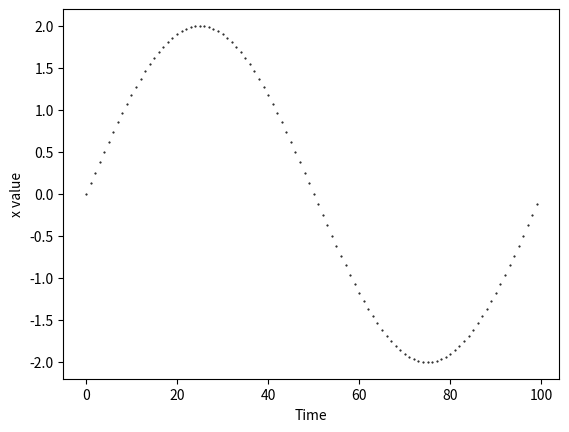

Recreate this plot in Python. (Note: this script raises an exception after producing the figure.)
from scipy import *
import scipy.io
import scipy.ndimage
import numpy as np
import scipy.optimize as sp
import numpy.random
import matplotlib
#matplotlib.use('Agg') # When running on cluster, plots cannot be shown and this must be used
import matplotlib.pyplot as plt
import time
import sys
plt.rc('image', cmap='viridis')
from scipy import optimize
numpy.random.seed(13)
#from hd_dataload import *


# All likelihood, gradient functions etc return negative versions
# Minimize the negative likelihood.

##############
# Parameters #
##############
offset = 1000 # Starting point in observed X values
T = 100
P = 1 # Dimensions of latent variable 
sigma_f_fit = 8 # Variance for the tuning curve GP that is fitted. 8
delta_f_fit = 0.3 # Scale for the tuning curve GP that is fitted. 0.3
sigma_epsilon_f_fit = 0.2 # Assumed variance of observations for the GP that is fitted. 10e-5
gridpoints = 50 # Number of grid points
TOLERANCE_X = 0.1 # for X posterior
LIKELIHOOD_MODEL = "poisson" # "bernoulli" "poisson"
print("Likelihood model:",LIKELIHOOD_MODEL)
INFERENCE_METHOD = 3 # 1. No LA. 2. Standard LA. 3. Decoupled LA
sigma_x = 2 # Variance of X for K_t
delta_x = 10 # Scale of X for K_t
N_iterations = 10
plottruth = True

def exponential_covariance(t1,t2, sigma, delta):
    distance = abs(t1-t2)
    return sigma * exp(-distance/delta)

def gaussian_periodic_covariance(x1,x2, sigma, delta):
    distancesquared = min([(x1-x2)**2, (x1+2*pi-x2)**2, (x1-2*pi-x2)**2])
    return sigma * exp(-distancesquared/(2*delta))

def gaussian_NONPERIODIC_covariance(x1,x2, sigma, delta):
    distancesquared = (x1-x2)**2
    return sigma * exp(-distancesquared/(2*delta))

######################################
## Generate data for simple example ##
######################################
N = 1

# Generative path for X:
#sigma_path = 1 # Variance
#delta_path = 50 # Scale 
#Kt = np.zeros((T, T)) 
#for t1 in range(T):
#    for t2 in range(T):
#        Kt[t1,t2] = exponential_covariance(t1,t2, sigma_path, delta_path)
#path = numpy.random.multivariate_normal(np.zeros(T), Kt)
#path = np.mod(path, 2*np.pi) # Truncate to keep it between 0 and 2pi
path = 2*np.sin([2*np.pi*t/T for t in range(T)])
# plot path
if plottruth:
    plt.figure()#(figsize=(10,2))
    plt.plot(path, '.', color='black', markersize=1.)
    plt.xlabel("Time")
    plt.ylabel("x value")
    plt.savefig(time.strftime("./plots/%Y-%m-%d")+"-hd-inference-path.pdf",format="pdf")

# Define spike rates
def f(x): 
    return 2-6*x**2
# Plot f and h
if plottruth:
    plt.figure()
    xplotgrid = np.linspace(-2,2,100)
    #plt.plot(xplotgrid,f(xplotgrid))
    plt.plot(xplotgrid,np.exp(f(xplotgrid))/(1+np.exp(f(xplotgrid))), color="blue")
    plt.title("Spike rate h in dark blue")
    plt.ylim(0,1)

# Generate y_spikes, Bernoulli
true_f = f(path)
rates = np.exp(true_f)/(1+np.exp(true_f)) # h tuning curve values
y_spikes = np.array([np.random.binomial(1, rates)])

###############################
## Inference of tuning curves #
###############################

# NEGATIVE Loglikelihood, gradient and Hessian. minimize to maximize. Equation (4.17)++
def f_loglikelihood_bernoulli(f_i): # Psi
    likelihoodterm = sum( np.multiply(y_i, f_i) - np.log(1+np.exp(f_i))) # Corrected 16.03 from sum( np.multiply(y_i, (f_i - np.log(1+np.exp(f_i)))) + np.multiply((1-y_i), np.log(1- np.divide(np.exp(f_i), 1 + np.exp(f_i)))))
    priorterm = - 0.5*np.dot(np.transpose(f_i), np.dot(Kx_fit_at_observations_inverse, f_i))
    return - (likelihoodterm + priorterm)
def f_jacobian_bernoulli(f_i):
    e_plain = np.divide(np.exp(f_i), 1 + np.exp(f_i))
    f_derivative = y_i - e_plain - np.dot(Kx_fit_at_observations_inverse, f_i)
    return - f_derivative
def f_hessian_bernoulli(f_i):
    e_tilde = np.divide(np.exp(f_i), (1 + np.exp(f_i))**2)
    f_hessian = - np.diag(e_tilde) - Kx_fit_at_observations_inverse 
    return - f_hessian

# NEGATIVE Loglikelihood, gradient and Hessian. minimize to maximize.
def f_loglikelihood_poisson(f_i):
    likelihoodterm = sum( np.multiply(y_i, f_i) - np.exp(f_i)) 
    priorterm = - 0.5*np.dot(np.transpose(f_i), np.dot(Kx_fit_at_observations_inverse, f_i))
    return - (likelihoodterm + priorterm)
def f_jacobian_poisson(f_i):
    e_poiss = np.exp(f_i)
    f_derivative = y_i - e_poiss - np.dot(Kx_fit_at_observations_inverse, f_i)
    return - f_derivative
def f_hessian_poisson(f_i):
    e_poiss = np.exp(f_i)
    f_hessian = - np.diag(e_poiss) - Kx_fit_at_observations_inverse
    return - f_hessian

# NEGATIVE Loglikelihood and gradient. minimize to maximize.
def x_loglikelihood_decoupled_la(X):
    # yf_term
    if LIKELIHOOD_MODEL == "bernoulli": # equation 4.26
        yf_term = sum(np.multiply(y_spikes, f_hat) - np.log(1 + np.exp(f_hat)))
    elif LIKELIHOOD_MODEL == "poisson": # equation 4.43
        yf_term = sum(np.multiply(y_spikes, f_hat) - np.exp(f_hat))
    # f prior term
    f_prior_term = 0
    for ii in range(N):
        fTKx = np.dot(np.transpose(f_hat[ii]), Kx_fit_at_observations_inverse)
        f_prior_term += np.dot(fTKx, f_hat[ii])
    # det term
    det_term = 0
    for ii in range(N):
        S_inverse = np.diag(np.exp(f_hat[ii]))
        tempmatrix = np.matmul(S_inverse, Kx_fit_at_observations) + np.identity(T) 
        det_term += - 0.5 * np.log(np.linalg.det(tempmatrix))
    # x prior term
    xTKt = np.dot(np.transpose(X), K_t_inverse)
    x_prior_term = - 0.5 * np.dot(xTKt, X)

    posterior_loglikelihood = yf_term + det_term + f_prior_term + x_prior_term
    return - posterior_loglikelihood

def x_jacobian_decoupled_la(X):
    
    return 0

###########################
# EM Inference of X and f #
###########################
def make_Kx(T, X_estimate):
    Kx_fit_at_observations = np.zeros((T,T))
    for x1 in range(T):
        for x2 in range(T):
            Kx_fit_at_observations[x1,x2] = gaussian_periodic_covariance(X_estimate[x1],X_estimate[x2], sigma_f_fit, delta_f_fit)
    # By adding sigma_epsilon on the diagonal, we assume noise and make the covariance matrix positive semidefinite
    Kx_fit_at_observations = Kx_fit_at_observations  + np.identity(T)*sigma_epsilon_f_fit
    return Kx_fit_at_observations

K_t = np.zeros((T,T))
for t1 in range(T):
    for t2 in range(T):
        K_t[t1,t2] = exponential_covariance(t1,t2, sigma_x, delta_x)
K_t_inverse = np.linalg.inv(K_t)

# Initialize X
#X_estimate = np.pi * np.ones(T)
X_estimate = path

X_loglikelihood_old = 0
X_loglikelihood_new = np.inf
### INFERENCE OF X
for iteration in range(N_iterations):
#while abs(X_loglikelihood_new - X_loglikelihood_old) > TOLERANCE_X:
    plt.figure()
    plt.plot(path, color="blue")
    plt.plot(X_estimate)
    plt.show()
    print("Logikelihood improvement:", - (X_loglikelihood_new - X_loglikelihood_old))
    X_loglikelihood_old = X_loglikelihood_new
    print("\nEM Iteration:", iteration, "\nX estimate:", X_estimate[0:5],"\n")
    Kx_fit_at_observations = make_Kx(T, X_estimate)
    Kx_fit_at_observations_inverse = np.linalg.inv(Kx_fit_at_observations)

    # Find f hat given X
    print("Finding f hat...")
    f_tuning_curve = np.zeros(shape(y_spikes)) #np.sqrt(y_spikes) # Initialize f values
    if LIKELIHOOD_MODEL == "bernoulli":
        for i in range(N):
            y_i = y_spikes[i]
            optimization_result = optimize.minimize(f_loglikelihood_bernoulli, f_tuning_curve[i], jac=f_jacobian_bernoulli, method = 'L-BFGS-B', options={'disp':False}) #hess=f_hessian_bernoulli, 
            f_tuning_curve[i] = optimization_result.x
    elif LIKELIHOOD_MODEL == "poisson":
        for i in range(N):
            y_i = y_spikes[i]
            optimization_result = optimize.minimize(f_loglikelihood_poisson, f_tuning_curve[i], jac=f_jacobian_poisson, method = 'L-BFGS-B', options={'disp':False}) #hess=f_hessian_poisson, 
            f_tuning_curve[i] = optimization_result.x #f_hat = find_f_hat(N, T, X_estimate, y_spikes, LIKELIHOOD_MODEL, Kx_fit_at_observations_inverse)
    f_hat = f_tuning_curve
    plt.figure()
    plt.plot(f_hat[0])
    plt.plot(true_f, color="blue")
    plt.show()
    # Find next X estimate, that can be outside (0,2pi)
    print("Finding next X estimate...")
    if INFERENCE_METHOD == 3:
        optimization_result = optimize.minimize(x_loglikelihood_decoupled_la, X_estimate, jac=x_jacobian_decoupled_la, method = "L-BFGS-B", options = {'disp':True})
    X_estimate = optimization_result.x
    # Reshape X to be in (0,2pi)
    X_loglikelihood_new = optimization_result.fun 







#################################################
# Find posterior prediction of log tuning curve #
#################################################
bins = np.linspace(-0.000001, 2.*np.pi+0.0000001, num=gridpoints + 1)
x_grid = 0.5*(bins[:(-1)]+bins[1:])
f_values_observed = f_hat

print("Making spatial covariance matrice: Kx crossover")
Kx_crossover = np.zeros((T,gridpoints))
for x1 in range(T):
    for x2 in range(gridpoints):
        Kx_crossover[x1,x2] = gaussian_periodic_covariance(X_estimate[x1],x_grid[x2], sigma_f_fit, delta_f_fit)
#fig, ax = plt.subplots()
#kx_cross_mat = ax.matshow(Kx_crossover, cmap=plt.cm.Blues)
#fig.colorbar(kx_cross_mat, ax=ax)
#plt.savefig(time.strftime("./plots/%Y-%m-%d")+"-hd-inference-kx_crossover.png")
Kx_crossover_T = np.transpose(Kx_crossover)
print("Making spatial covariance matrice: Kx grid")
Kx_grid = np.zeros((gridpoints,gridpoints))
for x1 in range(gridpoints):
    for x2 in range(gridpoints):
        Kx_grid[x1,x2] = gaussian_periodic_covariance(x_grid[x1],x_grid[x2], sigma_f_fit, delta_f_fit)
fig, ax = plt.subplots()
kxmat = ax.matshow(Kx_grid, cmap=plt.cm.Blues)
fig.colorbar(kxmat, ax=ax)
plt.savefig(time.strftime("./plots/%Y-%m-%d")+"-hd-inference-kx_grid.png")

# Infer mean on the grid
pre = np.zeros((N,T))
mu_posterior = np.zeros((N, gridpoints))
for i in range(N):
    pre[i] = np.dot(Kx_fit_at_observations_inverse, f_values_observed[i])
    mu_posterior[i] = np.dot(Kx_crossover_T, pre[i])
# Calculate standard deviations
sigma_posterior = (Kx_grid) - np.dot(Kx_crossover_T, np.dot(Kx_fit_at_observations_inverse, Kx_crossover))
fig, ax = plt.subplots()
sigma_posteriormat = ax.matshow(sigma_posterior, cmap=plt.cm.Blues)
fig.colorbar(sigma_posteriormat, ax=ax)
plt.savefig(time.strftime("./plots/%Y-%m-%d")+"-hd-inference-sigma_posterior.png")

###############################################
# Plot tuning curve with confidence intervals #
###############################################
standard_deviation = np.sqrt(np.diag(sigma_posterior))
upper_confidence_limit = mu_posterior + 1.96*standard_deviation
lower_confidence_limit = mu_posterior - 1.96*standard_deviation

h_estimate = np.exp(mu_posterior)/ (1 + np.exp(mu_posterior))
h_upper_confidence_limit = np.exp(upper_confidence_limit) / (1 + np.exp(upper_confidence_limit))
h_lower_confidence_limit = np.exp(lower_confidence_limit) / (1 + np.exp(lower_confidence_limit))

## Find observed firing rate
observed_spikes = np.zeros((N, gridpoints))
for i in range(N):
    for x in range(gridpoints):
        timesinbin = (X_estimate>bins[x])*(X_estimate<bins[x+1])
        if(sum(timesinbin)>0): 
            observed_spikes[i,x] = np.mean( y_spikes[i, timesinbin] )
#        else:
#            print("No observations of X between",bins[x],"and",bins[x+1],".")

colors = [plt.cm.viridis(t) for t in np.linspace(0, 1, N)]

plt.figure()
plt.plot(x_grid, observed_spikes[0,:], color="#cfb302")
plt.plot(x_grid, h_estimate[0,:], color=colors[0]) 
plt.plot(x_grid, h_upper_confidence_limit[0,:], "--", color=colors[0])
plt.plot(x_grid, h_lower_confidence_limit[0,:], "--", color=colors[0])
plt.ylim(0.,1.)
plt.savefig(time.strftime("./plots/%Y-%m-%d")+"hd-fitted-tuning.png")

#for n4 in range(1): #range(N//4):
#    plt.figure(figsize=(10,8))
#    neuron = np.array([[0,1],[2,3]])
#    neuron = neuron + 4*n4
#    for i in range(2):
#        for j in range(2):
#            plt.subplot(2,2,i*2+j+1)
#            plt.plot(x_grid, observed_spikes[neuron[i,j],:], color="#cfb302")
#            plt.plot(x_grid, h_estimate[neuron[i,j],:], color=colors[0]) 
#            plt.plot(x_grid, h_upper_confidence_limit[neuron[i,j],:], "--", color=colors[0])
#            plt.plot(x_grid, h_lower_confidence_limit[neuron[i,j],:], "--", color=colors[0])
#            plt.ylim(0.,1.)
#            plt.title(neuron[i,j]+1)
#    plt.savefig(time.strftime("./plots/%Y-%m-%d")+"hd-fitted-tuning"+str(n4+1)+".png")

## plot actual head direction together with estimate
plt.figure(figsize=(10,2))
plt.plot(path, '.', color='black', markersize=2.)
plt.plot(X_estimate, '.', color=plt.cm.viridis(0.5), markersize=2.)
plt.savefig(time.strftime("./plots/%Y-%m-%d")+"-hd-inference.png")
plt.show()

